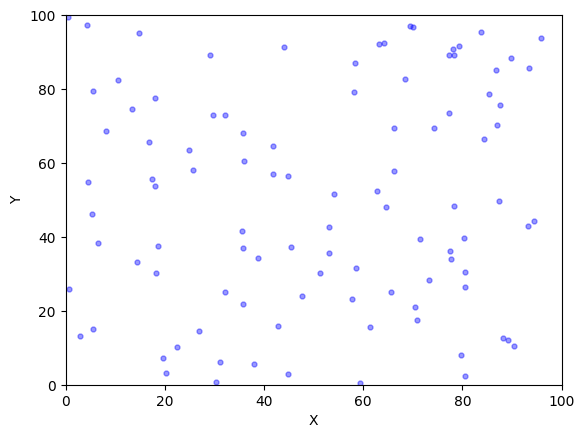

This chart was generated by the following Python code: (Note: this script raises an exception after producing the figure.)
# -*- coding: utf-8 -*- 
import numpy as np
import matplotlib.pyplot as plt
import matplotlib.colors
import random


def create_point():
    x = np.random.random(100) * 100  # 随机产生100个平均值为2，方差为1.2的浮点数，即第一簇点的x轴坐标
    y = np.random.random(100) * 100  # 随机产生100个平均值为2，方差为1.2的浮点数，即第一簇点的x轴坐标
    return x, y


def make_pic(x, y):
    plt.rcParams['font.sans-serif'] = ['SimHei']
    plt.rcParams['axes.unicode_minus'] = False
    # matplotlib画图中中文显示会有问题，需要这两行设置默认字体

    plt.xlabel('X')
    plt.ylabel('Y')
    plt.xlim(right=100, left=0)
    plt.ylim(top=100, bottom=0)
    # 画两条（0-9）的坐标轴并设置轴标签x，y
    area = np.pi * 2 ** 2  # 点面积
    # 画散点图
    colors = 'blue'
    plt.scatter(x, y, s=area, c=colors, alpha=0.4)
    plt.show()
    return plt


def get_distance(x1, y1, x2, y2):
    return ((x1 - x2) ** 2 + (y1 - y2) ** 2) ** 0.5


def create_vpoint(point, k):
    x = []
    y = []
    for i in range(k):
        count = 0
        x_all = 0
        y_all = 0
        for key, value in point.items():
            if value == i:
                count += 1
                x_all += key[0]
                y_all += key[1]
        if count != 0:
            x.append(x_all / count)
            y.append(y_all / count)
    return list(zip(x, y))


def k_means(k, point, v_point, flag1, distance):
    print(v_point)
    if flag1 == 0:
        return
    flag1 = 0
    di = -1
    for key, value in point.items():
        di += 1
        for i in range(k):
            d = get_distance(key[0], key[1], v_point[i][0], v_point[i][1])
            if d < distance[di]:
                distance[di] = d
                if value != i:
                    point[key] = i
                    if flag1 != 1:
                        flag1 = 1
    if flag1 == 1:
        v_point = create_vpoint(point, k)
    return k_means(k, point, v_point, flag1, distance)


def initVale(n):
    l = []
    for i in range(k - 1):
        l.extend([i] * int(n / k))
    if n % k == 0:
        l.extend([k - 1] * int(n / k))
    else:
        l.extend([k - 1] * int(n / k + 1))
    return l


def show_div(point, k, plt):
    colors = random.sample(list(matplotlib.colors.cnames), k)
    area = np.pi * 2 ** 2  # 点面积
    for i in range(k):
        listX = []
        listY = []
        for key, value in point.items():
            if value == i:
                listX.append(key[0])
                listY.append(key[1])
                plt.scatter(listX, listY, s=area, c=colors[i], alpha=0.4)
    plt.show()


if __name__ == '__main__':
    (x, y) = create_point()
    plt = make_pic(x, y)
    point = list(zip(x, y))
    k = int(input("请输入种类个数："))
    v_point = random.sample(point, k)
    n = len(point)
    point = dict(zip(point, initVale(n)))
    flag = 1
    distance = [999999] * n
    k_means(k, point, v_point, flag, distance)
    show_div(point, k, plt)
